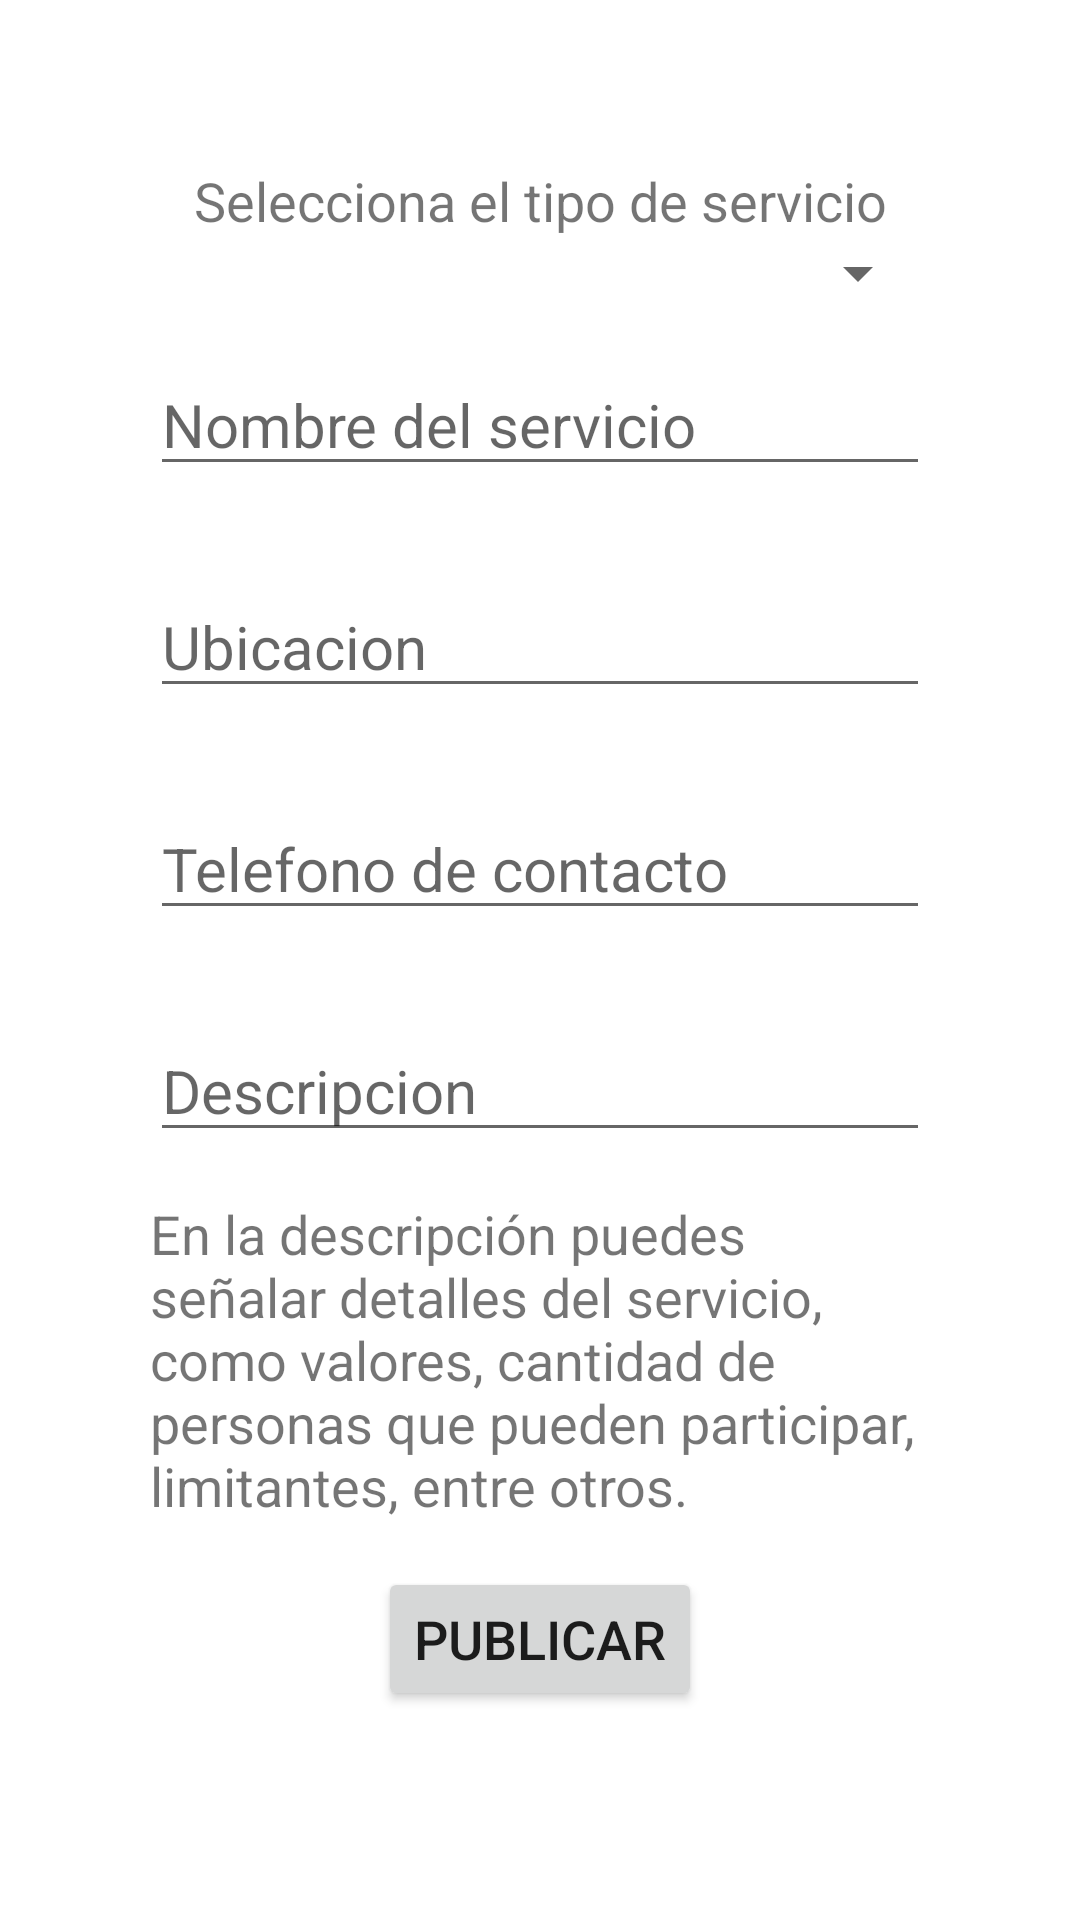

Write the Android layout XML for this screen, with the resource values it uses.
<!-- AndroidManifest.xml: application theme Theme.Descansoapp -->
<!-- res/layout/activity_crear_publicacion.xml -->
<?xml version="1.0" encoding="utf-8"?>
<LinearLayout xmlns:android="http://schemas.android.com/apk/res/android"
    xmlns:app="http://schemas.android.com/apk/res-auto"
    android:orientation="vertical"
    android:layout_margin="10dp"
    android:layout_width="match_parent"
    android:layout_height="match_parent"
    android:gravity="center">

    <TextView
        android:layout_width="match_parent"
        android:layout_height="wrap_content"
        android:text="Selecciona el tipo de servicio"
        android:textSize="18dp"
        android:layout_marginHorizontal="50dp"
        android:gravity="center"/>
    <Spinner
        android:layout_width="match_parent"
        android:layout_height="wrap_content"
        android:id="@+id/spTipoServicio"
        android:layout_marginHorizontal="50dp"/>

    <EditText
        android:layout_width="match_parent"
        android:layout_height="wrap_content"
        android:hint="Nombre del servicio"
        android:textSize="20sp"
        android:id="@+id/txtNombre"
        android:layout_marginHorizontal="50dp"
        android:layout_marginVertical="15dp"/>

    <EditText
        android:layout_width="match_parent"
        android:layout_height="wrap_content"
        android:hint="Ubicacion"
        android:textSize="20sp"
        android:id="@+id/txtUbicacion"
        android:layout_marginHorizontal="50dp"
        android:layout_marginVertical="15dp"/>

    <EditText
        android:layout_width="match_parent"
        android:layout_height="wrap_content"
        android:hint="Telefono de contacto"
        android:textSize="20sp"
        android:id="@+id/txtTelefono"
        android:layout_marginHorizontal="50dp"
        android:layout_marginVertical="15dp"
        android:inputType="number"
        />


    <EditText
        android:layout_width="match_parent"
        android:layout_height="wrap_content"
        android:hint="Descripcion"
        android:textSize="20sp"
        android:id="@+id/txtDescripcion"
        android:layout_marginHorizontal="50dp"
        android:layout_marginVertical="15dp"/>
    <TextView
        android:layout_width="match_parent"
        android:layout_height="wrap_content"
        android:text="En la descripción puedes señalar detalles del servicio, como valores, cantidad de personas que pueden participar, limitantes, entre otros."
        android:textSize="18dp"
        android:layout_marginHorizontal="50dp"/>



    <Button
        android:id="@+id/btnPublicar"
        android:layout_width="wrap_content"
        android:layout_height="wrap_content"
        android:layout_gravity="center"
        android:text="Publicar"
        android:textSize="18sp"
        app:cornerRadius="20dp"
        android:layout_marginVertical="15dp"/>



</LinearLayout>
<!-- resources referenced by this layout -->
<resources>
  <style name="Theme.Descansoapp" parent="Theme.MaterialComponents.DayNight.DarkActionBar">
          
          <item name="colorPrimary">#1D780E</item>
          <item name="colorPrimaryVariant">#009688</item>
          <item name="colorOnPrimary">@color/white</item>
          
          <item name="colorSecondary">@color/teal_700</item>
          <item name="colorSecondaryVariant">@color/teal_700</item>
          <item name="colorOnSecondary">@color/black</item>
          
          <item name="android:statusBarColor">?attr/colorPrimaryVariant</item>
          
      </style>
  <!-- not gathered from this repository: default colours our renderer supplied (Android Studio template values) -->
  <color name="teal_700">#FF018786</color>
  <color name="black">#FF000000</color>
  <color name="white">#FFFFFFFF</color>
</resources>
